Photos from the image-classification dataset "data" in the GitHub repository satorres8/CARD-RECOGNIZER. Its 54 classes are: 10 of clubs, 10 of diamonds, 10 of hearts, 10 of spades, 2 of clubs, 2 of diamonds, 2 of hearts, 2 of spades, 3 of clubs, 3 of diamonds, 3 of hearts, 3 of spades, 4 of clubs, 4 of diamonds, 4 of hearts, 4 of spades, 5 of clubs, 5 of diamonds, 5 of hearts, 5 of spades, 6 of clubs, 6 of diamonds, 6 of hearts, 6 of spades, 7 of clubs, 7 of diamonds, 7 of hearts, 7 of spades, 8 of clubs, 8 of diamonds, 8 of hearts, 8 of spades, 9 of clubs, 9 of diamonds, 9 of hearts, 9 of spades, ace of clubs, ace of diamonds, ace of hearts, ace of spades, black joker, jack of clubs, jack of diamonds, jack of hearts, jack of spades, king of clubs, king of diamonds, king of hearts, king of spades, queen of clubs, queen of diamonds, queen of hearts, queen of spades, red joker.

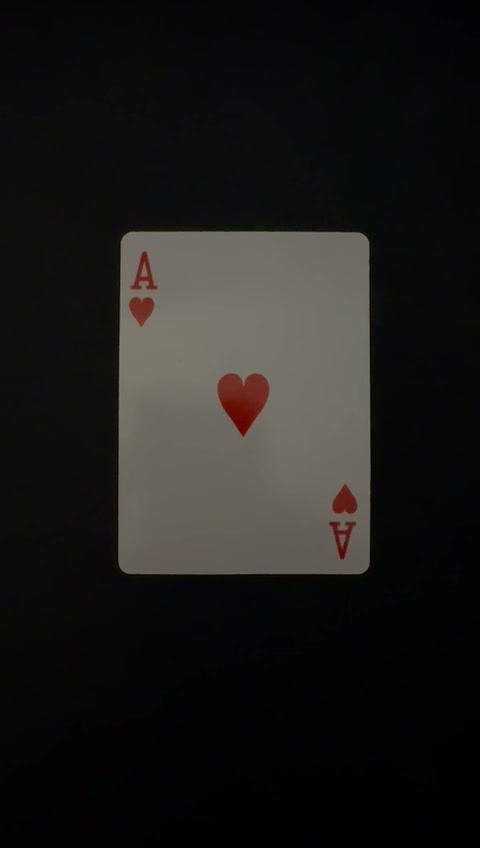
Label: ace of hearts

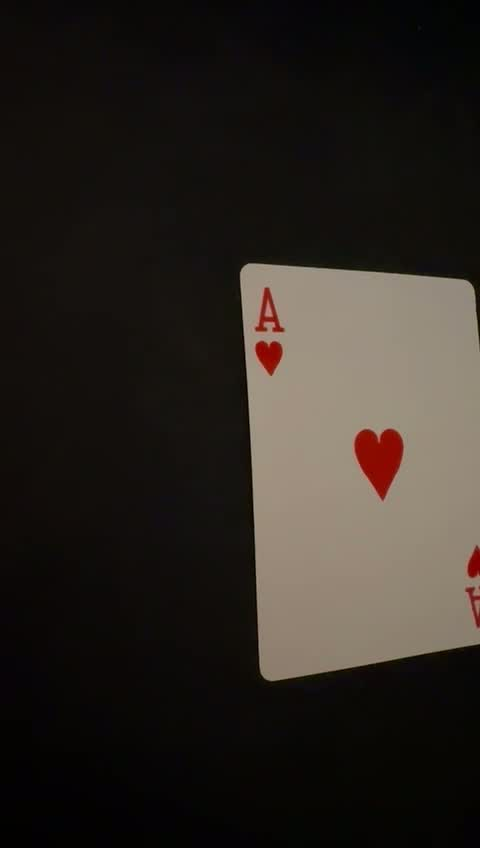
Label: ace of hearts

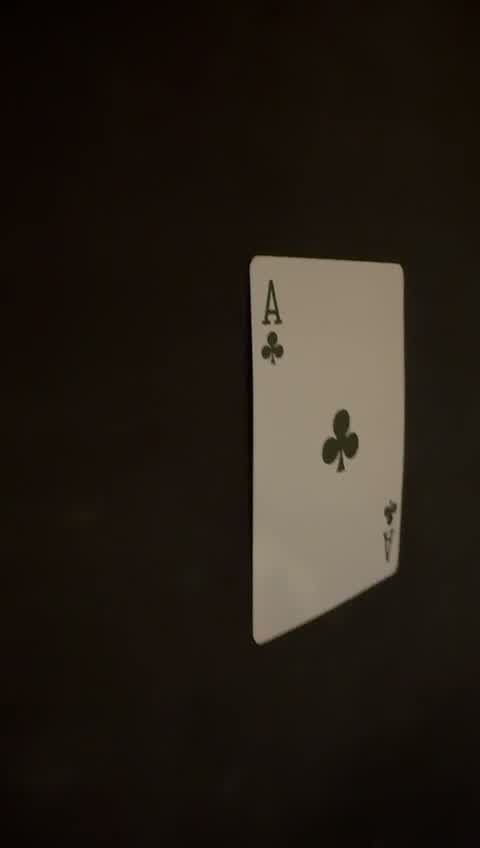
Label: ace of clubs

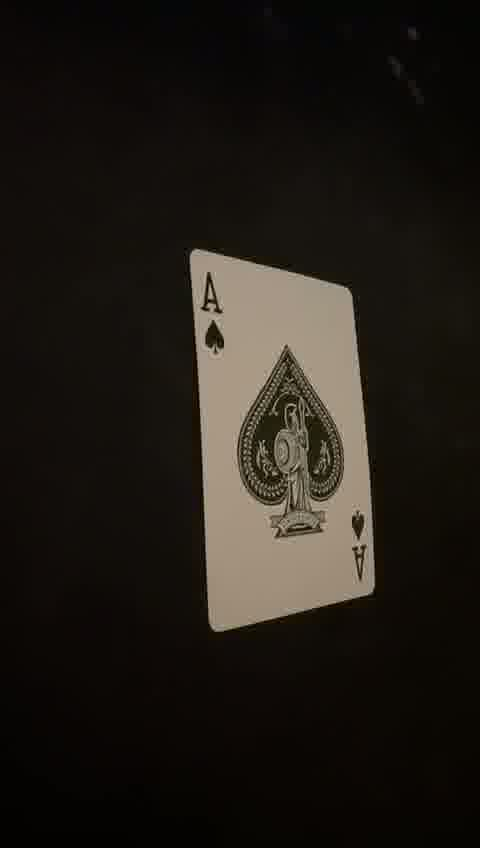
Label: ace of spades

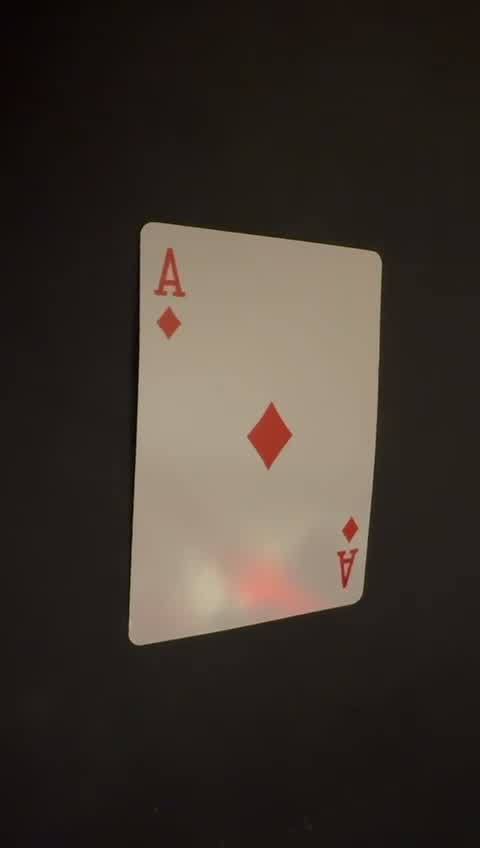
Label: ace of diamonds

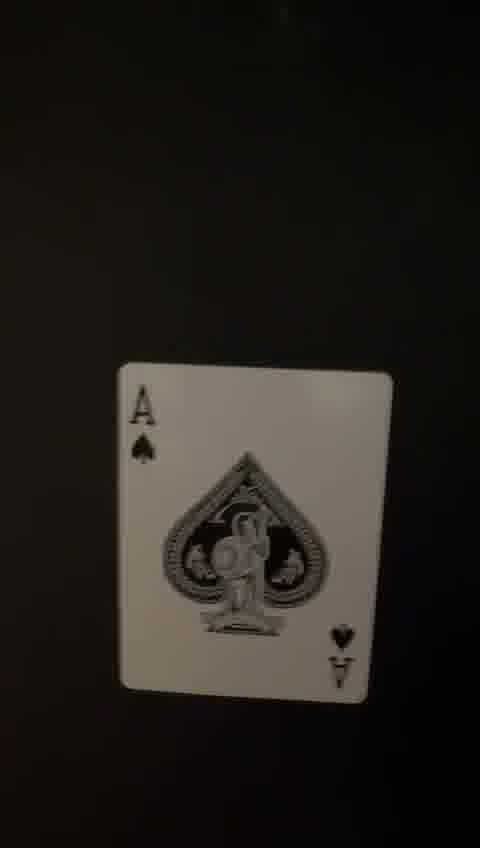
Label: ace of spades
